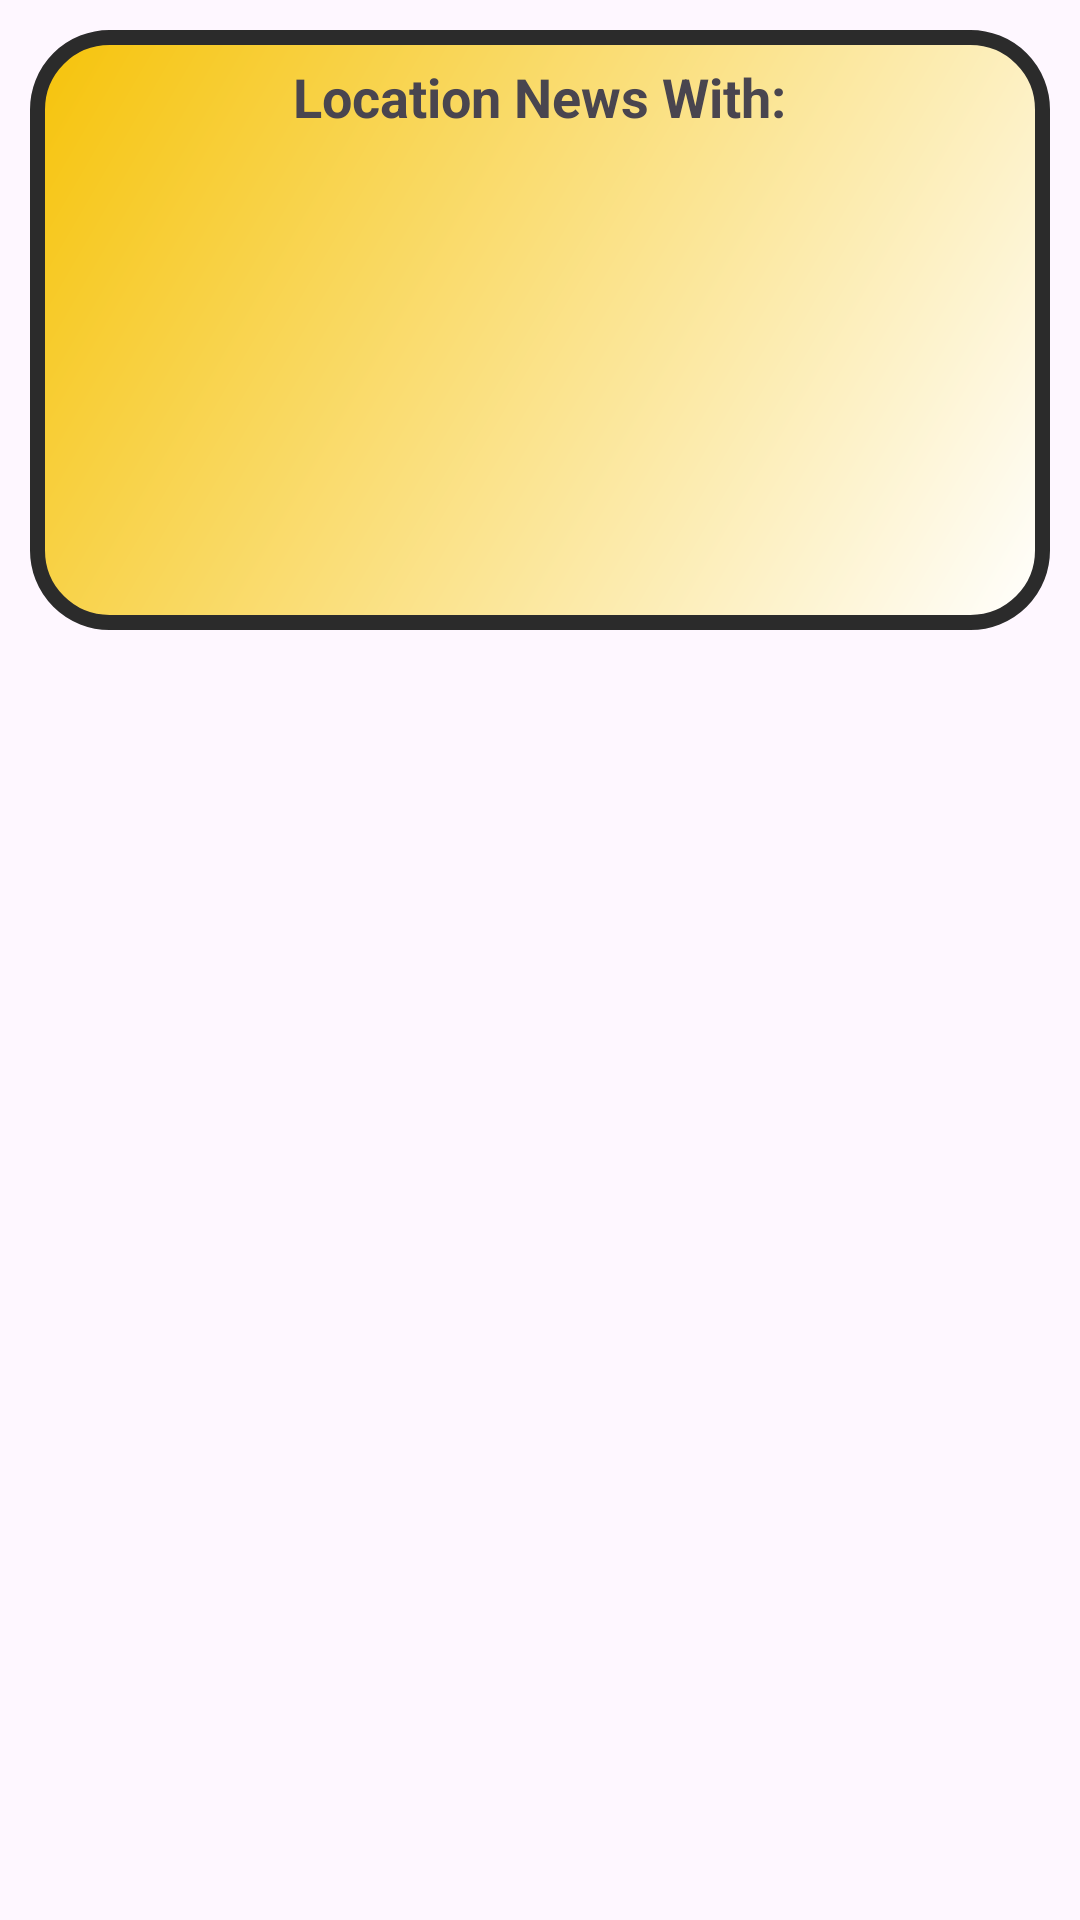

Reconstruct the res/layout file that produces this screen, plus the resources it refers to.
<!-- AndroidManifest.xml: application theme Theme.InitiateNews -->
<!-- res/layout/fragment_news.xml -->
<?xml version="1.0" encoding="utf-8"?>
<layout xmlns:android="http://schemas.android.com/apk/res/android">
    <LinearLayout
        android:orientation="vertical"
        android:layout_width="match_parent"
        android:layout_height="match_parent">

        <FrameLayout
            android:id="@+id/location_news"
            android:layout_width="match_parent"
            android:layout_height="wrap_content"
            android:clickable="true"
            android:focusable="true"
            android:foreground="?attr/selectableItemBackground"
            android:padding="10dp">

            <RelativeLayout
                android:id="@+id/btn_location_news"
                android:layout_width="match_parent"
                android:layout_height="200dp"
                android:background="@drawable/button_border"> 

                
                <TextView
                    android:id="@+id/tvLocationNewsLabel"
                    android:layout_width="wrap_content"
                    android:layout_height="wrap_content"
                    android:layout_centerHorizontal="true"
                    android:text="Location News With:"
                    android:textSize="18sp"
                    android:textStyle="bold"
                    android:layout_marginBottom="40dp"/>

                
                <TextView
                    android:id="@+id/tv_location_news"
                    android:layout_width="match_parent"
                    android:layout_height="wrap_content"
                    android:layout_below="@id/tvLocationNewsLabel"
                    android:layout_marginTop="8dp"
                    android:gravity="center"
                    android:textSize="40sp"
                    android:textColor="@color/SecondPrimary" />

            </RelativeLayout>
        </FrameLayout>


        <ScrollView
            android:layout_width="match_parent"
            android:layout_height="match_parent">

            <LinearLayout
                android:id="@+id/keywords_container"
                android:layout_width="match_parent"
                android:layout_height="wrap_content"
                android:orientation="vertical"/>

        </ScrollView>


    </LinearLayout>
</layout>
<!-- resources referenced by this layout -->
<resources>
  <color name="SecondPrimary">#2B2B2B</color>
  <!-- drawable button_border (drawable) -->
  <?xml version="1.0" encoding="utf-8"?>
  <shape xmlns:android="http://schemas.android.com/apk/res/android">
      <corners android:radius="24dp"/>
  
      <gradient
          android:angle="135"
          android:startColor="@color/white"
          android:endColor="@color/primary"
          android:type="linear"/>
  
      <stroke
          android:width="5dp"
          android:color="@color/SecondPrimary"/>
  
      <padding
          android:left="10dp"
          android:top="10dp"
          android:right="10dp"
          android:bottom="10dp"/>
  
      <item>
          <shape android:shape="rectangle">
              <solid android:color="@android:color/transparent"/>
              <corners android:radius="16dp"/>
          </shape>
      </item>
  </shape>
  <style name="Theme.InitiateNews" parent="Base.Theme.InitiateNews" />
  <color name="white">#FFFFFFFF</color>
  <color name="primary">#F6C30A</color>
  <style name="Base.Theme.InitiateNews" parent="Theme.Material3.DayNight.NoActionBar">
          
          <item name="colorPrimary">@color/primary</item>
          <item name="colorPrimaryVariant">@color/primary</item>
          <item name="colorOnPrimary">@color/white</item>
  
          
          <item name="colorSecondary">@color/SecondPrimary</item>
          <item name="colorSecondaryVariant">@color/SecondPrimary</item>
          <item name="colorOnSecondary">@color/white</item>
  
          
          <item name="android:statusBarColor">@color/primary</item>
          <item name="android:windowIsTranslucent">true</item>
      </style>
</resources>
